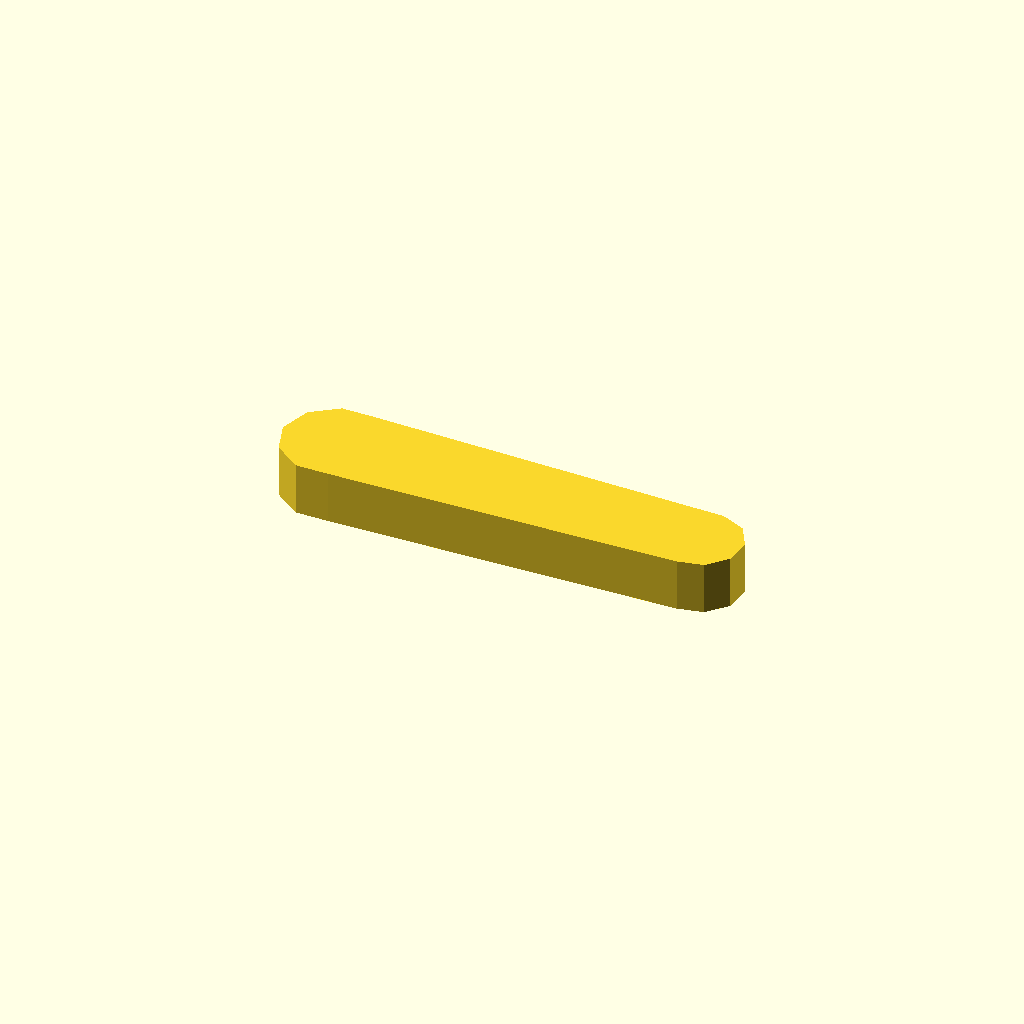
Cell 1: the model at its default parameters.
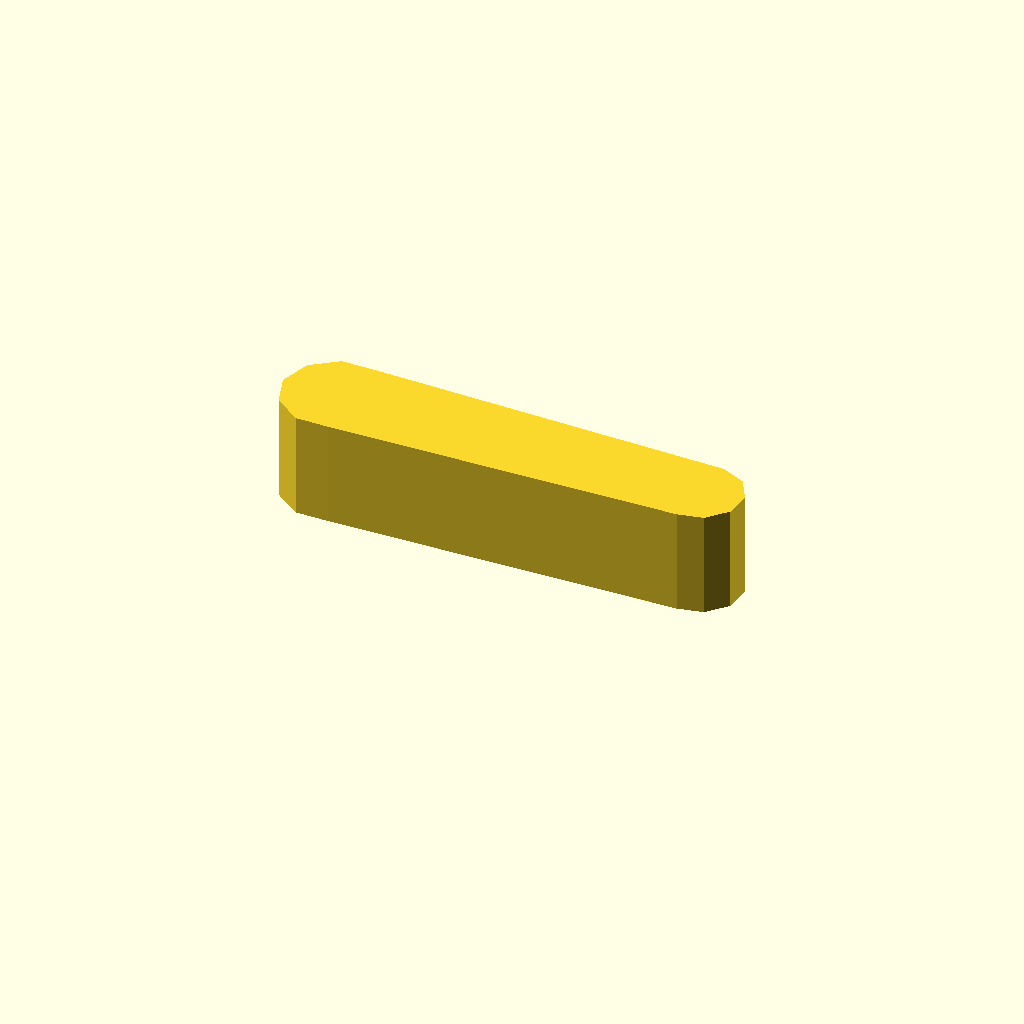
Cell 2: profile_height = 10 (everything else at default).
All cells are drawn from one camera (rotation 55°, 0°, 25°, orthographic, colour scheme Cornfield), so only the parameter changes between them.
The OpenSCAD source (optional_data/data/sketch1/leverarms/part_0025.scad):
$fn = 32;

// ----------------------------------------------------------------------
// Lever arm: two bosses 10 and 8 mm, 35 mm between centres
// ----------------------------------------------------------------------

// --- parameters (mm) ---
profile_height = 5;       // extrusion height
profile_points = 13;      // points of the closed outline

profile = [[0, 4.755], [0.955, 1.816], [3.455, 0], [6.545, 0], [39.582, 0.777], [42, 1.291], [43.654, 3.128], [43.913, 5.587], [42.677, 7.728], [40.418, 8.733], [6.545, 9.511], [3.455, 9.511], [0.955, 7.694]];  // single closed polygon, 13 points, counter clockwise

// --- the one profile operation ---
linear_extrude(height = profile_height) polygon(points = profile);
Parameter table extracted from the source (name, type, default, range or options):
profile_height: number, default 5
profile_points: number, default 13
